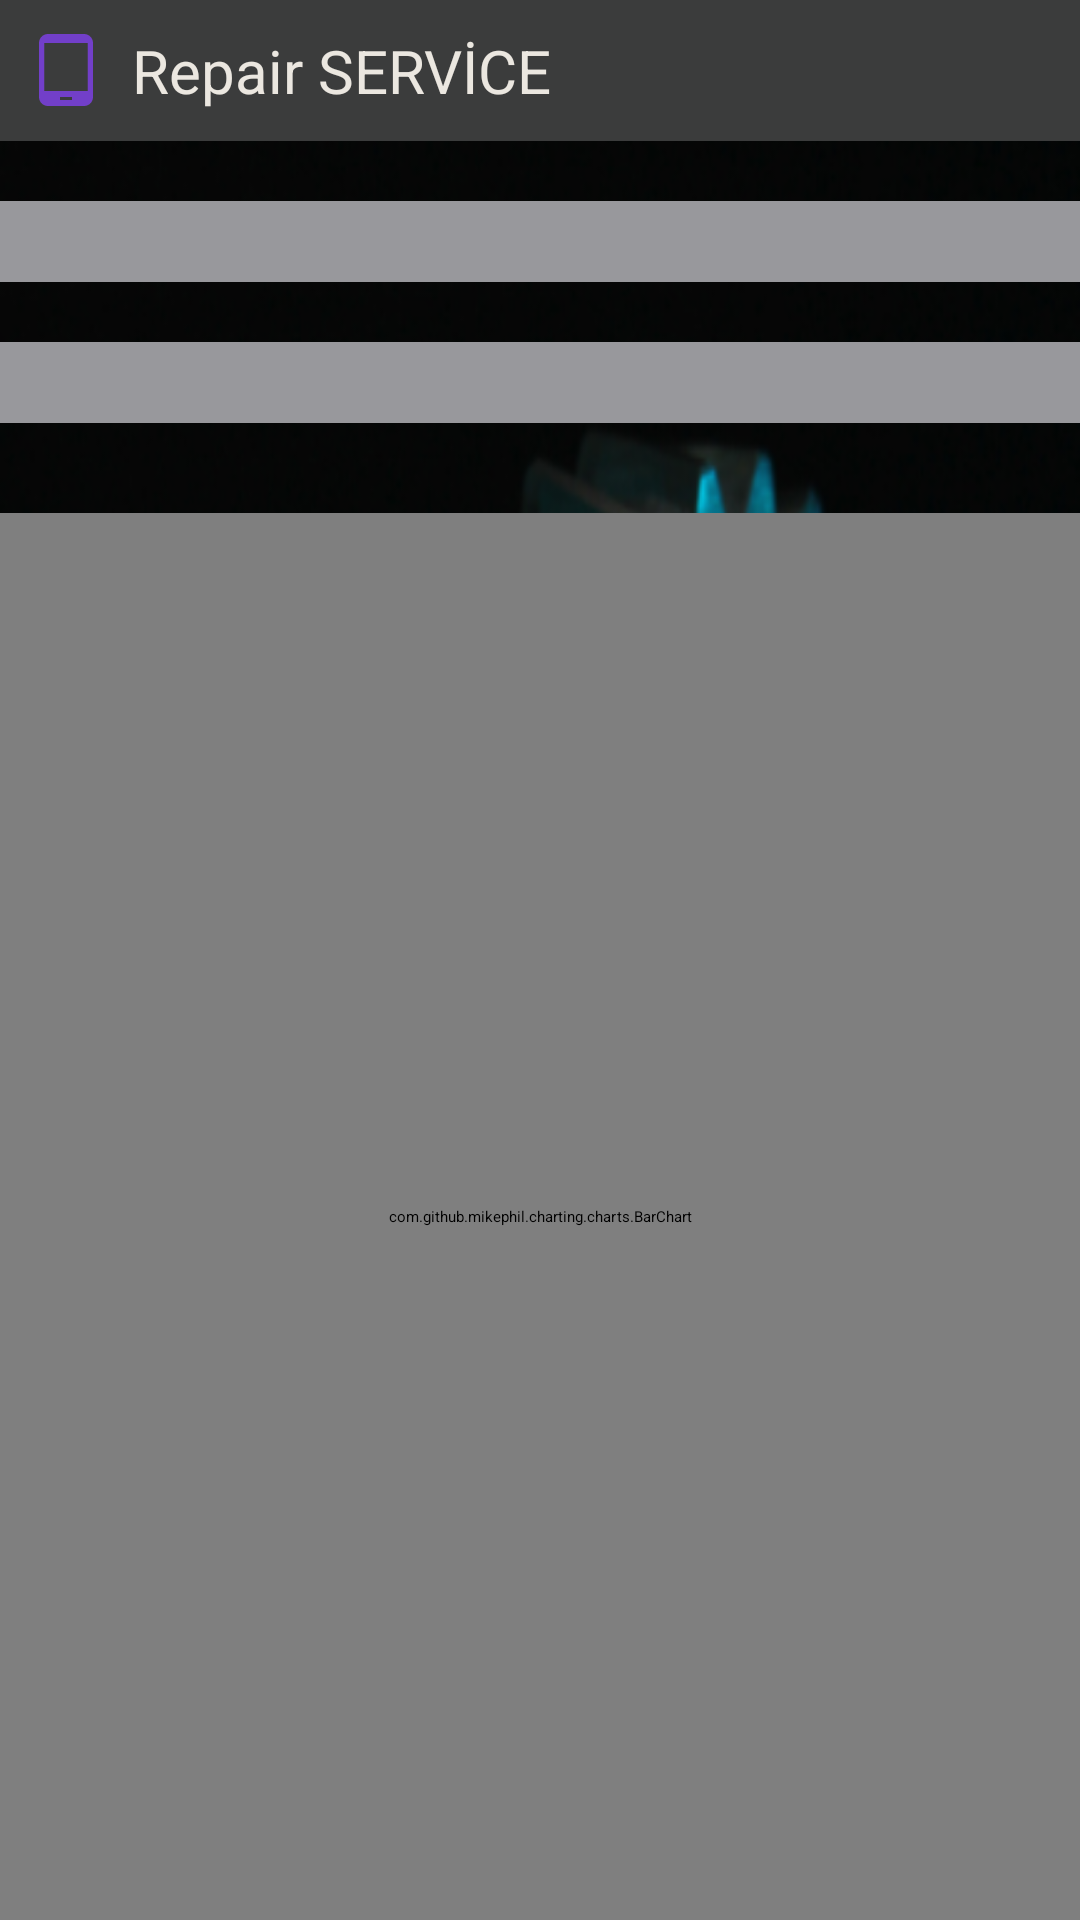

Here is an Android app screen rendered from its layout file. Give the layout XML and the strings, colors and styles it references.
<!-- AndroidManifest.xml: application theme Theme.RepairService -->
<!-- res/layout/activity_rpr_genel_ort_onr_masrafi.xml -->
<?xml version="1.0" encoding="utf-8"?>
<LinearLayout xmlns:android="http://schemas.android.com/apk/res/android"
    xmlns:app="http://schemas.android.com/apk/res-auto"
    xmlns:tools="http://schemas.android.com/tools"
    android:layout_width="match_parent"
    android:layout_height="match_parent"
    android:orientation="vertical"
    android:background="@drawable/onarim33"
    tools:context=".RPR_Genel_Ort_Onr_masrafi">

    <include layout="@layout/baslik"/>

    <TextView
        android:id="@+id/GnlOrtMsrfTextView"
        android:layout_width="match_parent"
        android:layout_height="wrap_content"
        android:textAlignment="center"
        android:background="@color/edit"
        android:layout_marginTop="20dp"
        android:textSize="20dp" />

    <TextView
        android:id="@+id/GnlOrtMsrfTextView2"
        android:layout_width="match_parent"
        android:layout_height="wrap_content"
        android:textAlignment="center"
        android:background="@color/edit"
        android:layout_marginTop="20dp"

        android:textSize="20dp" />

    <com.github.mikephil.charting.charts.BarChart
        android:layout_width="match_parent"
        android:layout_marginTop="30dp"
        android:layout_height="match_parent"
        android:id="@+id/ort_OnrSayi">

    </com.github.mikephil.charting.charts.BarChart>

</LinearLayout>
<!-- res/layout/baslik.xml (included above) -->
<?xml version="1.0" encoding="utf-8"?>
<RelativeLayout xmlns:android="http://schemas.android.com/apk/res/android"
    android:layout_width="match_parent"
    android:layout_height="wrap_content"

    android:background="#3B3C3C">

    <RelativeLayout
        android:layout_width="match_parent"
        android:layout_height="wrap_content"
        android:padding="10dp">

        <ImageView
            android:id="@+id/homeIcon"
            android:layout_width="wrap_content"
            android:layout_height="wrap_content"
            android:src="@drawable/baseline_tablet_android_24"
            android:layout_centerVertical="true"
            android:onClick="homeClick"
            >

        </ImageView>

        <TextView
            android:id="@+id/titleTextView"
            android:layout_width="wrap_content"
            android:layout_height="wrap_content"
            android:layout_marginStart="10dp"
            android:layout_toEndOf="@+id/homeIcon"
            android:text="Repair SERVİCE"
            android:textColor="@color/krem"
            android:textSize="20sp"

            android:layout_centerVertical="true"
            >

        </TextView>

        <ImageView
            android:id="@+id/homeIcon2"
            android:layout_width="wrap_content"
            android:layout_height="wrap_content"
            android:src="@drawable/twotone_stars_24"
            android:layout_centerVertical="true"
            android:layout_marginLeft="350dp"
            android:onClick="homeClick"
            >

        </ImageView>
    </RelativeLayout>

</RelativeLayout>
<!-- resources referenced by this layout -->
<resources>
  <color name="edit">#98989C</color>
  <color name="krem">#EBE7E0</color>
  <!-- drawable baseline_tablet_android_24 (drawable) -->
  <vector android:height="24dp" android:tint="#723FC9"
      android:viewportHeight="24" android:viewportWidth="24"
      android:width="24dp" xmlns:android="http://schemas.android.com/apk/res/android">
      <path android:fillColor="@android:color/white" android:pathData="M18,0H6C4.34,0 3,1.34 3,3v18c0,1.66 1.34,3 3,3h12c1.66,0 3,-1.34 3,-3V3C21,1.34 19.66,0 18,0zM14,22h-4v-1h4V22zM19.25,19H4.75V3h14.5V19z"/>
  </vector>
  <!-- drawable onarim33: png bitmap (drawable, 271257 bytes) -->
  <!-- drawable twotone_stars_24 (drawable) -->
  <vector android:height="24dp" android:tint="#723FC9"
      android:viewportHeight="24" android:viewportWidth="24"
      android:width="24dp" xmlns:android="http://schemas.android.com/apk/res/android">
      <path android:fillAlpha="0.3"
          android:fillColor="@android:color/white"
          android:pathData="M19.47,9.16c-1.1,-2.87 -3.8,-4.95 -7.01,-5.14l2,4.71 5.01,0.43zM11.54,4.02c-3.22,0.18 -5.92,2.27 -7.02,5.15l5.02,-0.43 2,-4.72zM4.23,10.14C4.08,10.74 4,11.36 4,12c0,2.48 1.14,4.7 2.91,6.17l1.11,-4.75 -3.79,-3.28zM19.77,10.13l-3.79,3.28 1.1,4.76C18.86,16.7 20,14.48 20,12c0,-0.64 -0.09,-1.27 -0.23,-1.87zM7.84,18.82c1.21,0.74 2.63,1.18 4.15,1.18 1.53,0 2.95,-0.44 4.17,-1.18L12,16.31l-4.16,2.51z" android:strokeAlpha="0.3"/>
      <path android:fillColor="@android:color/white" android:pathData="M11.99,2C6.47,2 2,6.48 2,12s4.47,10 9.99,10C17.52,22 22,17.52 22,12S17.52,2 11.99,2zM19.47,9.16l-5.01,-0.43 -2,-4.71c3.21,0.19 5.91,2.27 7.01,5.14zM12,8.06l1.09,2.56 2.78,0.24 -2.11,1.83 0.63,2.73L12,13.98l-2.39,1.44 0.63,-2.72 -2.11,-1.83 2.78,-0.24L12,8.06zM11.54,4.02l-2,4.72 -5.02,0.43c1.1,-2.88 3.8,-4.97 7.02,-5.15zM4,12c0,-0.64 0.08,-1.26 0.23,-1.86l3.79,3.28 -1.11,4.75C5.14,16.7 4,14.48 4,12zM11.99,20c-1.52,0 -2.94,-0.44 -4.15,-1.18L12,16.31l4.16,2.51c-1.22,0.74 -2.64,1.18 -4.17,1.18zM17.09,18.17l-1.1,-4.76 3.79,-3.28c0.13,0.6 0.22,1.23 0.22,1.87 0,2.48 -1.14,4.7 -2.91,6.17z"/>
  </vector>
</resources>
